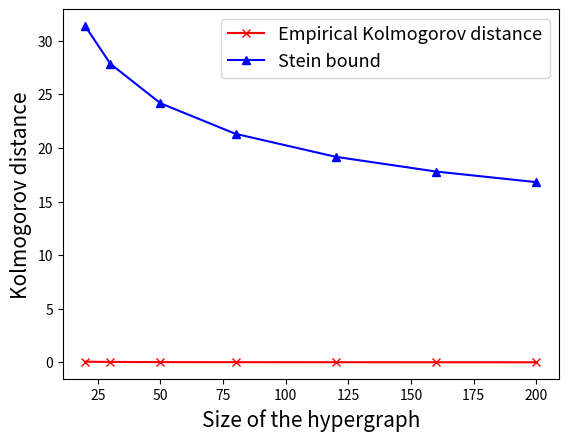
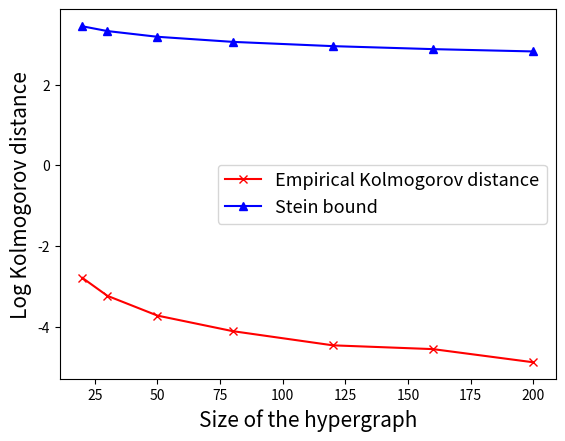

Here is the Python script that generated these plots, in order:
#!/usr/bin/env python3
# -*- coding: utf-8 -*-
"""
@author: xianghezhu
"""


import numpy as np
import scipy.stats as stat
from math import comb
from itertools import combinations
import matplotlib.pyplot as plt


itr = 100000
k_list = [2, 3]
M = 1
n_list = [20, 30, 50, 80, 120, 160, 200]
prob = .1

ks_dist = np.zeros(len(n_list))
stein_err = np.zeros(len(n_list))


def Kolmogorov_distance(sample, normal):
    return stat.ks_2samp(sample, normal, method="asymp").statistic


def Stein_bound(B, sigma):
    tau = 1.0 if M == 1 else (variance - covariance) / sigma**2
    return 2.**(13. / 2.) * 3.**(-3. / 4.) * M**(9. / 16.) * B**.25 * sigma**(-.75) * tau**(-3. / 8.)


for n_id, n in enumerate(n_list):
    mean = 0.
    variance = 0.
    B = 0.
    for k in k_list:
        mean += comb(n - 1, k - 1) * prob
        variance += comb(n - 1, k - 1) * prob * (1. - prob)
        nk3 = 0 if k == 2 else comb(n - 3, k - 3)
        B += 4. / 3. * (comb(n - 1, k - 1) + 2 * comb(n - 2, k - 2) + nk3) * prob * (1. - prob)
    sigma = np.sqrt(variance)
    stein_err[n_id] = Stein_bound(B, sigma)
    rng = np.random.default_rng(1066 + n_id)
    deg = np.zeros((itr, M), dtype=int)
    
    for k in k_list:
        for s in range(1, min(k, M) + 1):
            for selected in combinations(range(M), s):
                count = rng.binomial(comb(n - M, k - s), prob, size=itr)
                for v in selected:
                    deg[:, v] += count
    normal = rng.standard_normal(itr)
    ks_dist[n_id] = Kolmogorov_distance((deg[:, 0] - mean) / sigma, normal)

print(ks_dist, stein_err)


plt.figure()
plt.plot(n_list, ks_dist, color="red", marker="x", label="Empirical Kolmogorov distance")
plt.plot(n_list, stein_err, color="blue", marker="^", label="Stein bound")
plt.legend(prop={"size": 13})
plt.xlabel("Size of the hypergraph", fontsize=15)
plt.ylabel("Kolmogorov distance", fontsize=15)
plt.savefig("KS_multinorm_M" + str(M) + "_n_change_dense_p" + str(prob) + "_k" + str(k_list[0]) + "_" + str(k_list[1]) + ".pdf", bbox_inches="tight")
plt.show()
plt.figure()
plt.plot(n_list, np.log(ks_dist), color="red", marker="x", label="Empirical Kolmogorov distance")
plt.plot(n_list, np.log(stein_err), color="blue", marker="^", label="Stein bound")
plt.legend(prop={"size": 13})
plt.xlabel("Size of the hypergraph", fontsize=15)
plt.ylabel("Log Kolmogorov distance", fontsize=15)
plt.savefig("Log" + "KS_multinorm_M" + str(M) + "_n_change_dense_p" + str(prob) + "_k" + str(k_list[0]) + "_" + str(k_list[1]) + ".pdf", bbox_inches="tight")
plt.show()
